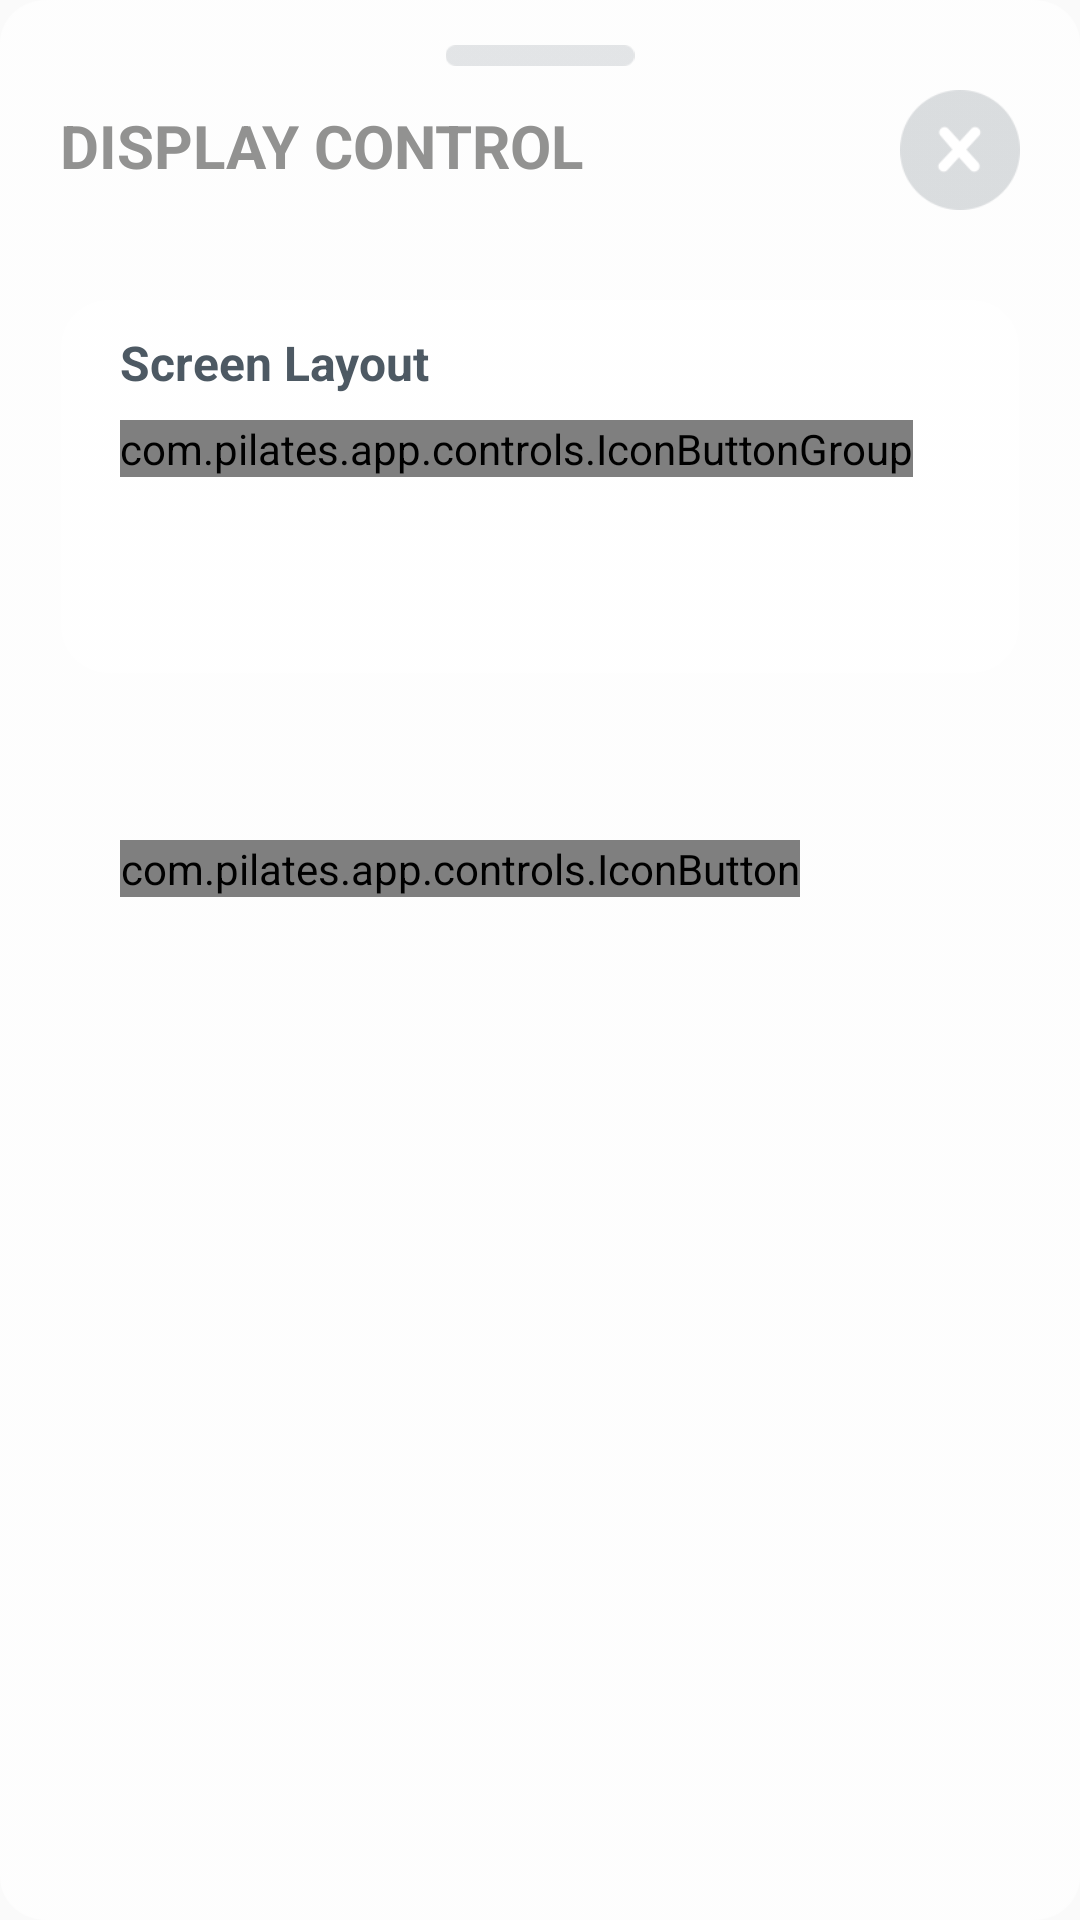

Write the Android layout XML for this screen, with the resource values it uses.
<!-- AndroidManifest.xml: application theme AppTheme -->
<!-- res/layout/layout_slide_panel.xml -->
<?xml version="1.0" encoding="utf-8"?>
<FrameLayout xmlns:android="http://schemas.android.com/apk/res/android"
    android:layout_width="match_parent" android:layout_height="match_parent"
    xmlns:wowza="http://schemas.android.com/apk/res-auto">
    <ImageView
        android:id="@+id/imgPanelBG"
        android:layout_width="match_parent"
        android:layout_height="match_parent"
        android:scaleType="fitXY"
        wowza:srcCompat="@drawable/panel_bg" />

    <FrameLayout
        android:id="@+id/frameScreenLayout"
        android:layout_width="match_parent"
        android:layout_height="wrap_content"
        android:layout_marginLeft="20dp"
        android:layout_marginTop="100dp"
        android:layout_marginRight="20dp">

        <ImageView
            android:id="@+id/imgPanelSubBg"
            android:layout_width="match_parent"
            android:layout_height="wrap_content"
            android:adjustViewBounds="true"
            wowza:srcCompat="@drawable/panel_group_bg" />

        <TextView
            android:id="@+id/tvSLTitle"
            android:layout_width="wrap_content"
            android:layout_height="wrap_content"
            android:layout_marginLeft="20dp"
            android:layout_marginTop="10dp"
            android:text="Screen Layout"
            android:textColor="#4d5963"
            android:textSize="16dp"
            android:textStyle="bold" />

        <com.pilates.app.controls.IconButtonGroup
            android:id="@+id/ibgLayout"
            android:layout_width="wrap_content"
            android:layout_height="wrap_content"
            android:layout_marginLeft="20dp"
            android:layout_marginTop="40dp"
            android:layout_marginRight="20dp"
            android:layout_marginBottom="20dp"
            android:orientation="horizontal">

            <com.pilates.app.controls.IconButton
                android:layout_width="wrap_content"
                android:layout_height="wrap_content"
                wowza:dataTag="me_small"
                wowza:iconActive="@drawable/btn_me_small_active"
                wowza:iconInactive="@drawable/btn_me_small"
                wowza:labelText="Me small"></com.pilates.app.controls.IconButton>

            <com.pilates.app.controls.IconButton
                android:layout_width="wrap_content"
                android:layout_height="wrap_content"
                android:layout_marginLeft="20dp"
                wowza:dataTag="split"
                wowza:iconActive="@drawable/btn_split_active"
                wowza:iconInactive="@drawable/btn_split"
                wowza:labelText="Split"></com.pilates.app.controls.IconButton>

            <com.pilates.app.controls.IconButton
                android:layout_width="wrap_content"
                android:layout_height="wrap_content"
                android:layout_marginLeft="20dp"
                wowza:dataTag="me_large"
                wowza:iconActive="@drawable/btn_me_large_active"
                wowza:iconInactive="@drawable/btn_me_large"
                wowza:labelText="Me Large"></com.pilates.app.controls.IconButton>

            <com.pilates.app.controls.IconButton
                android:layout_width="wrap_content"
                android:layout_height="wrap_content"
                android:layout_marginLeft="20dp"
                wowza:dataTag="me_hidden"
                wowza:iconActive="@drawable/btn_me_hidden_active"
                wowza:iconInactive="@drawable/btn_me_hidden"
                wowza:labelText="Me Hidden"></com.pilates.app.controls.IconButton>
        </com.pilates.app.controls.IconButtonGroup>

    </FrameLayout>

    <FrameLayout
        android:id="@+id/frameZoom"
        android:layout_width="match_parent"
        android:layout_height="wrap_content"
        android:layout_marginLeft="20dp"
        android:layout_marginTop="280dp"
        android:layout_marginRight="20dp">

        <ImageView
            android:id="@+id/imgZoomBg"
            android:layout_width="200dp"
            android:layout_height="150dp"
            android:adjustViewBounds="false"
            android:visibility="gone"
            wowza:srcCompat="@drawable/panel_group_bg" />

        <com.pilates.app.controls.IconButton
            android:id="@+id/btnHideFromTrainer"
            android:layout_width="wrap_content"
            android:layout_height="wrap_content"
            android:layout_marginLeft="20dp"
            wowza:dataTag="zoom_to_fill"
            wowza:iconActive="@drawable/btn_hide_from_trainer_active"
            wowza:iconInactive="@drawable/btn_hide_from_trainer"
            wowza:labelText="Hide From Trainer"></com.pilates.app.controls.IconButton>

        <TextView
            android:id="@+id/tvZTitle"
            android:layout_width="wrap_content"
            android:layout_height="wrap_content"
            android:layout_marginLeft="20dp"
            android:layout_marginTop="10dp"
            android:text="Picture Zoom"
            android:textColor="#4d5963"
            android:textSize="16dp"
            android:textStyle="bold"
            android:visibility="gone" />

        <com.pilates.app.controls.IconButtonGroup
            android:layout_width="wrap_content"
            android:layout_height="wrap_content"
            android:layout_marginLeft="20dp"
            android:layout_marginTop="40dp"
            android:layout_marginRight="20dp"
            android:layout_marginBottom="20dp"
            android:orientation="horizontal"
            android:visibility="gone">

            <com.pilates.app.controls.IconButton
                android:layout_width="wrap_content"
                android:layout_height="wrap_content"
                wowza:dataTag="zoom_to_fill"
                wowza:iconActive="@drawable/btn_zoom_to_fill_active"
                wowza:iconInactive="@drawable/btn_zoom_to_fill"
                wowza:labelText="Zoom To Fill"></com.pilates.app.controls.IconButton>

            <com.pilates.app.controls.IconButton
                android:layout_width="wrap_content"
                android:layout_height="wrap_content"
                android:layout_marginLeft="20dp"
                wowza:dataTag="full_picture"
                wowza:iconActive="@drawable/btn_fill_picture_active"
                wowza:iconInactive="@drawable/btn_fill_picture"
                wowza:labelText="Full Picture"></com.pilates.app.controls.IconButton>
        </com.pilates.app.controls.IconButtonGroup>

    </FrameLayout>
    <ImageView
        android:id="@+id/btnClosePanel"
        android:layout_width="40dp"
        android:layout_height="40dp"
        android:layout_gravity="right"
        android:layout_marginTop="30dp"
        android:layout_marginRight="20dp"
        wowza:srcCompat="@drawable/icon_close" />

    <ImageView
        android:id="@+id/imageView"
        android:layout_width="80dp"
        android:layout_height="7dp"
        android:layout_gravity="center_horizontal"
        android:layout_marginTop="15dp"
        wowza:srcCompat="@drawable/drag_holder" />

    <TextView
        android:id="@+id/tvPanelTitle"
        android:layout_width="wrap_content"
        android:layout_height="wrap_content"
        android:layout_marginLeft="20dp"
        android:layout_marginTop="35dp"
        android:text="DISPLAY CONTROL"
        android:textColor="#929291"
        android:textSize="20dp"
        android:textStyle="bold" />
</FrameLayout>
<!-- resources referenced by this layout -->
<resources>
  <!-- drawable btn_fill_picture: png bitmap (drawable, 6293 bytes) -->
  <!-- drawable btn_fill_picture_active: png bitmap (drawable, 6185 bytes) -->
  <!-- drawable btn_hide_from_trainer: png bitmap (drawable, 6839 bytes) -->
  <!-- drawable btn_hide_from_trainer_active: png bitmap (drawable, 8245 bytes) -->
  <!-- drawable btn_me_hidden: png bitmap (drawable, 5642 bytes) -->
  <!-- drawable btn_me_hidden_active: png bitmap (drawable, 5593 bytes) -->
  <!-- drawable btn_me_large: png bitmap (drawable, 5882 bytes) -->
  <!-- drawable btn_me_large_active: png bitmap (drawable, 5807 bytes) -->
  <!-- drawable btn_me_small: png bitmap (drawable, 6189 bytes) -->
  <!-- drawable btn_me_small_active: png bitmap (drawable, 6021 bytes) -->
  <!-- drawable btn_split: png bitmap (drawable, 6057 bytes) -->
  <!-- drawable btn_split_active: png bitmap (drawable, 5982 bytes) -->
  <!-- drawable btn_zoom_to_fill: png bitmap (drawable, 7845 bytes) -->
  <!-- drawable btn_zoom_to_fill_active: png bitmap (drawable, 6096 bytes) -->
  <!-- drawable drag_holder: png bitmap (drawable, 2315 bytes) -->
  <!-- drawable icon_close: png bitmap (drawable, 5224 bytes) -->
  <!-- drawable panel_bg: png bitmap (drawable, 17943 bytes) -->
  <!-- drawable panel_group_bg: png bitmap (drawable, 5931 bytes) -->
  <style name="AppTheme" parent="Theme.AppCompat.Light.NoActionBar">
          
          <item name="colorPrimary">@color/colorPrimary</item>
          <item name="colorPrimaryDark">@color/colorPrimaryDark</item>
          <item name="colorAccent">@color/colorAccent</item>
          <item name="android:statusBarColor">@color/colorPrimaryDark</item>
          <item name="android:windowTranslucentStatus">false</item>
          <item name="android:windowLightStatusBar">false</item>
      </style>
  <color name="colorPrimary">#FFFFFF</color>
  <color name="colorPrimaryDark">#613ff7</color>
  <color name="colorAccent">#141414</color>
</resources>
